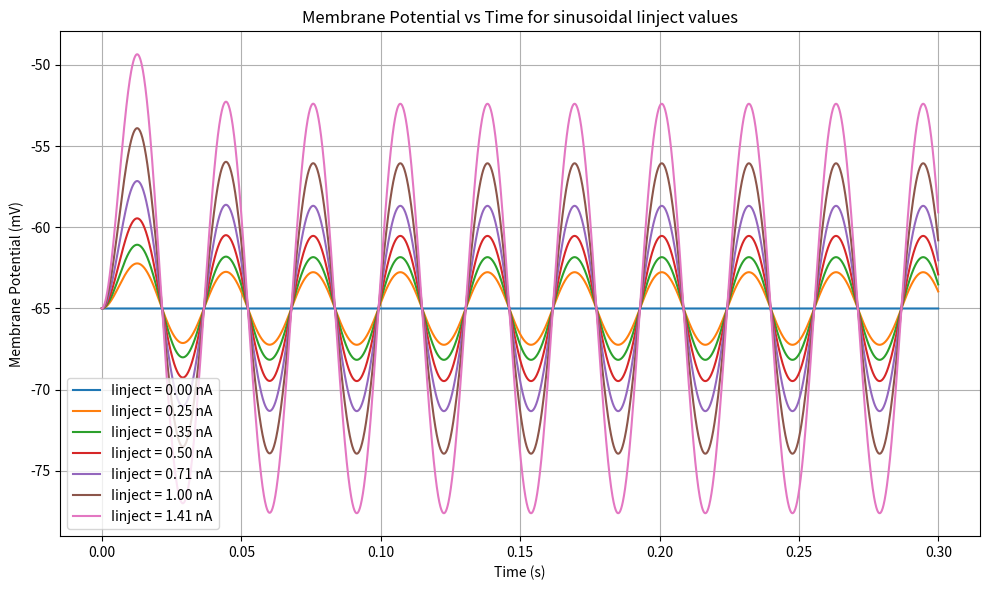

Python code for this plot:
import matplotlib.pyplot as plt
import numpy as np

# Given parameters
g = 0.05e-6  # Conductance in S
E = -65e-3  # Resting membrane potential in V
C = 0.5e-9  # Capacitance in F

# Time parameters
dt = 0.1e-3  # Msec timestep in sec
T = 300e-3  # Total simulation time in sec
times = np.arange(0, T, dt)  # Array of time points

# List of current injections
Iinject_values = [0, 0.25e-9, 0.3536e-9, 0.5e-9, 0.707e-9, 1e-9, 1.41e-9]

plt.figure(figsize=(10, 6))

for Iinject in Iinject_values:
    Vm = E # Start Vm at rest potential
    membrane_potentials = [Vm] # Create list with one membrane potential at rest

    for t in times[1:]: # For loop for all time values
        # Make the current injection vary sinusoidally over time
        current_Iinject = Iinject * np.sin(2 * np.pi * 32 * t)

        dVm_dt = ((-(g)*(Vm-E)) + current_Iinject) / C #Basic Equation

        Vm += dVm_dt * dt #New membrane potential based off of previous and dt
        membrane_potentials.append(Vm)

    plt.plot(times, [V * 1e3 for V in membrane_potentials], label=f'Iinject = {Iinject * 1e9:.2f} nA')

plt.xlabel('Time (s)')
plt.ylabel('Membrane Potential (mV)')
plt.title('Membrane Potential vs Time for sinusoidal Iinject values')
plt.grid(True)
plt.legend()
plt.tight_layout()
plt.show()
